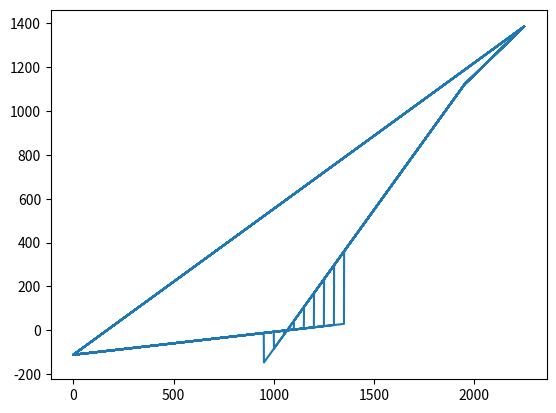

Python code for this plot:
import math
import numpy
import matplotlib.pyplot as plt
mm = 1000
M_A = 1108.394
R_A = 1045.064
R_B = 20
R_C = 925/3
R_D = 5.6*9.81

y = 75/2

def M(z): 
    if 0<=z<=750:
        return (R_A*(z))/1000 - M_A
    elif 750<z<=1950:
        return (R_A*(z) - R_B*(z - 750))/1000 - M_A
    elif 1950<z<=2250:
        return (R_A*(z) - R_B*(z - 750) - R_C*(z - 1950))/1000 - M_A

def I_xx(z,ReinforceLength):

    I_reinforce = 0
    I_web = 0.8*(75**3)/12
    I_stringerVertical = 4 * ( (0.8*(20**3)/12 + 0.8*20*(0.8**2)) )

    if z <=ReinforceLength:
        n = 1
    elif ReinforceLength < z <= 2250:
        n = 0
    
    for i in range(0,n):
        I_reinforce += ( (19.2)*(0.8**3)/12 + (19.2)*(0.8)  * ( (75-0.4-1.8*i)**2 )  ) *4 

    return I_reinforce+I_web+I_stringerVertical

def totalMoment():
    moment = []
    pos = []
    for i in range(0,2250):
        moment.append(M(i))
        pos.append(i)
    fig, ax = plt.subplots()
    ax.plot(pos,moment)
    plt.show()

def Bending():
    stress = []
    pos = []
    RL = 900
    for step in range(1,10):
        for z in range(0,2250):
            stress.append(( 1000*M(z) * y ) / I_xx(z,RL+step*50))
            pos.append(z)
            if ( 1000*M(z) * y ) / I_xx(z,RL+step*50) <230:
                print("Over 230MPa at " + str(z) + "mm, and step = " + str(step))
    fig, az = plt.subplots()
    az.plot(pos,stress)
    plt.show()
Bending()

#totalMoment()
def ShearBuckling(z):
    K = 8.1
    b = 40/mm
    E = 71700
    #Thickness is a function of z position
    if z<= 750:
        t=0.8*3 /mm
    elif 750<z<=1950:
        t = 0.8*2 /mm
    else:
        t = 0.8 /mm
    return K*E*(t/b)**2

def ShearBucklingGraph():
    T_cr = []
    pos = []
    for z in range(0,2250):
        T_cr.append(ShearBuckling(z))
        pos.append(z)
    fig, az = plt.subplots()
    az.plot(pos,T_cr)
    plt.show()
#ShearBucklingGraph()



#def BoltSpacing():


#def interRivetBuckling();
